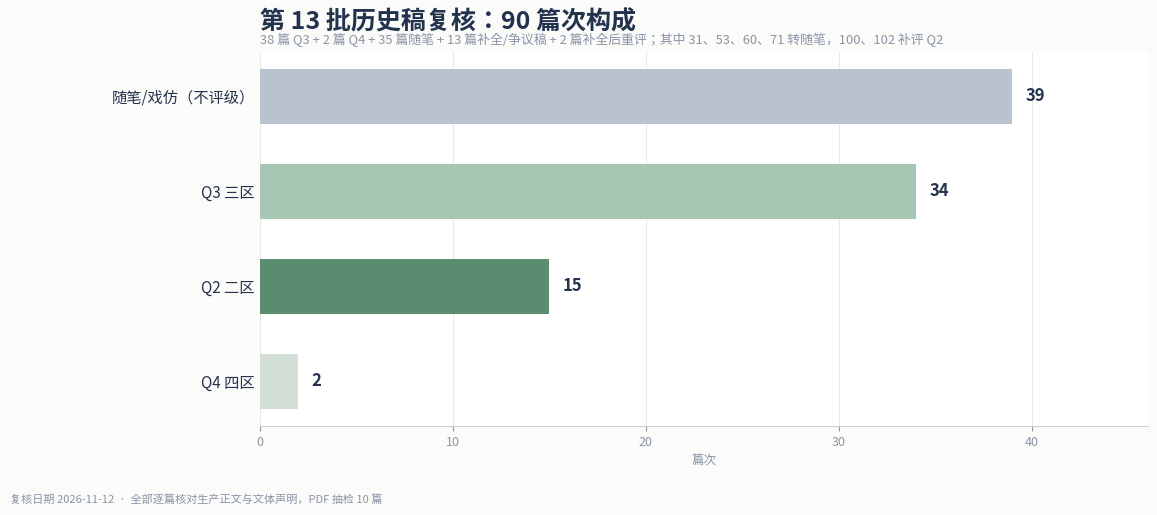

This chart was generated by the following Python code: (Note: this script raises an exception after producing the figure.)
# -*- coding: utf-8 -*-
import matplotlib
matplotlib.use('Agg')
import matplotlib.pyplot as plt
from matplotlib import font_manager as fm
from matplotlib.patches import FancyBboxPatch, Patch
import numpy as np
FONT='/usr/share/fonts/opentype/noto/NotoSansCJK-Regular.ttc'
fm.fontManager.addfont(FONT)
plt.rcParams['font.family']=fm.FontProperties(fname=FONT).get_name()
plt.rcParams['axes.unicode_minus']=False
DARK='#24334d'; GREEN='#2f5d46'; MID='#5b8c6f'; LIGHT='#a8c6b4'; PALE='#e8f0eb'; GREY='#8a94a6'

# 1 audit composition
fig,ax=plt.subplots(figsize=(12,5.2),dpi=160); fig.patch.set_facecolor('#fbfcfa')
cats=['随笔/戏仿（不评级）','Q3 三区','Q2 二区','Q4 四区']
vals=[39,34,15,2]
cols=['#b9c3cf',LIGHT,MID,'#d3dfd6']
y=np.arange(len(cats))
bars=ax.barh(y,vals,color=cols,height=.58)
ax.set_yticks(y); ax.set_yticklabels(cats,fontsize=11,color=DARK)
ax.invert_yaxis(); ax.set_xlim(0,46)
for i,(b,v) in enumerate(zip(bars,vals)):
    ax.text(v+.7,i,str(v),va='center',fontsize=12,color=DARK,fontweight='bold')
for s in ['top','right','left']: ax.spines[s].set_visible(False)
ax.spines['bottom'].set_color('#c9d5cd'); ax.tick_params(axis='x',labelsize=9,colors=GREY); ax.tick_params(axis='y',length=0)
ax.grid(axis='x',color='#dde5df',linewidth=.7,alpha=.8); ax.set_axisbelow(True)
ax.set_xlabel('篇次',fontsize=9,color=GREY)
ax.set_title('第 13 批历史稿复核：90 篇次构成',fontsize=18,color=DARK,fontweight='bold',loc='left',pad=16)
ax.text(0,1.02,'38 篇 Q3 + 2 篇 Q4 + 35 篇随笔 + 13 篇补全/争议稿 + 2 篇补全后重评；其中 31、53、60、71 转随笔，100、102 补评 Q2',transform=ax.transAxes,fontsize=9.3,color=GREY)
fig.text(.012,.012,'复核日期 2026-11-12  ·  全部逐篇核对生产正文与文体声明，PDF 抽检 10 篇',fontsize=8,color=GREY)
plt.subplots_adjust(left=.22,right=.96,top=.88,bottom=.16)
fig.savefig('rubbish/review-pack/batch-13-audit-90.png',facecolor=fig.get_facecolor()); plt.close(fig)

# 2 site overview
grades=[('Q1 一区',47,GREEN),('Q2 二区',152,MID),('Q3 三区',34,LIGHT),('Q4 四区',2,'#d3dfd6'),('随笔不评级',39,'#b9c3cf')]
fig=plt.figure(figsize=(15,9.6),dpi=160); fig.patch.set_facecolor('#fbfcfa')
axh=fig.add_axes([0,0.885,1,0.115]); axh.axis('off')
axh.add_patch(FancyBboxPatch((0,0),1,1,transform=axh.transAxes,facecolor=DARK,edgecolor='none',boxstyle='square,pad=0'))
axh.text(.045,.60,'RUBBISH 主编站点总览',fontsize=25,color='white',fontweight='bold',va='center')
axh.text(.045,.27,'2026-11-12  ·  第 13 批历史稿复核后  ·  全部人工通读口径',fontsize=10.5,color='#c9d5cd',va='center')
axh.text(.965,.50,'274 篇  /  274 已审读',fontsize=12,color='#e8f0eb',ha='right',va='center')
kpis=[('全站稿件','274','paper 235 · essay 39'),('已人工审读','274','覆盖率 100%'),('已计分','233','Q1 47 · Q2 152 · Q3 34 · Q4 2'),('随笔不评级','39','essay 不套论文尺')]
for i,(k,v,s) in enumerate(kpis):
    ax=fig.add_axes([.055+i*.232,.745,.215,.115]); ax.axis('off')
    ax.add_patch(FancyBboxPatch((0,0),1,1,transform=ax.transAxes,facecolor='white',edgecolor='#dfe8e1',linewidth=1,boxstyle='round,pad=0.02,rounding_size=0.04'))
    ax.text(.08,.72,k,fontsize=11,color=GREY,va='center')
    ax.text(.08,.36,v,fontsize=30,color=DARK,fontweight='bold',va='center')
    ax.text(.08,.12,s,fontsize=8.8,color=GREEN,va='center')
ax1=fig.add_axes([.055,.095,.60,.56])
names=[g[0] for g in grades][::-1]; counts=[g[1] for g in grades][::-1]; cols=[g[2] for g in grades][::-1]
y=np.arange(len(names)); ax1.barh(y,counts,color=cols,height=.62)
ax1.set_yticks(y); ax1.set_yticklabels(names,fontsize=11,color=DARK); ax1.set_xlim(0,170)
for i,v in enumerate(counts): ax1.text(v+2,i,str(v),va='center',fontsize=11,color=DARK,fontweight='bold')
for s in ['top','right','left']: ax1.spines[s].set_visible(False)
ax1.spines['bottom'].set_color('#c9d5cd'); ax1.tick_params(axis='x',labelsize=9,colors=GREY); ax1.tick_params(axis='y',length=0)
ax1.grid(axis='x',color='#dde5df',linewidth=.7,alpha=.8); ax1.set_axisbelow(True)
ax1.set_title('年级分布（篇）',fontsize=14,color=DARK,fontweight='bold',loc='left',pad=12)
ax2=fig.add_axes([.70,.095,.265,.56]); ax2.axis('off')
stats=[('注册用户','52'),('投稿','277'),('评论','7'),('论坛主题/回复','10 / 8'),('近 3 日访问','154')]
ax2.text(0,1.0,'站点侧样本',fontsize=14,color=DARK,fontweight='bold',va='top')
for i,(k,v) in enumerate(stats):
    yy=.86-i*.17
    ax2.text(0,yy,k,fontsize=10.5,color=GREY,va='center')
    ax2.text(.98,yy,v,fontsize=15,color=GREEN,fontweight='bold',va='center',ha='right')
ax2.text(0,.02,'page_views 仅保留 3 个自然日，样本不足，不作趋势结论。',fontsize=8,color=GREY,va='bottom')
fig.text(.012,.010,'第 13 批：90 篇次复核；31/53/60/71 转 essay；296/300/301 补 reviewed_at；44/57/99 正文级补全保持。',fontsize=8,color=GREY)
fig.savefig('rubbish/review-pack/site-overview-2026-11-12-b13.png',facecolor=fig.get_facecolor()); plt.close(fig)
print('done')
